Run: headless pygame with SDL's dummy video driver; simulated clock (each Clock.tick advances the game by its frame time, no real sleeping); random seed 0; keys injected as events and as key.get_pressed() state; no mouse input.
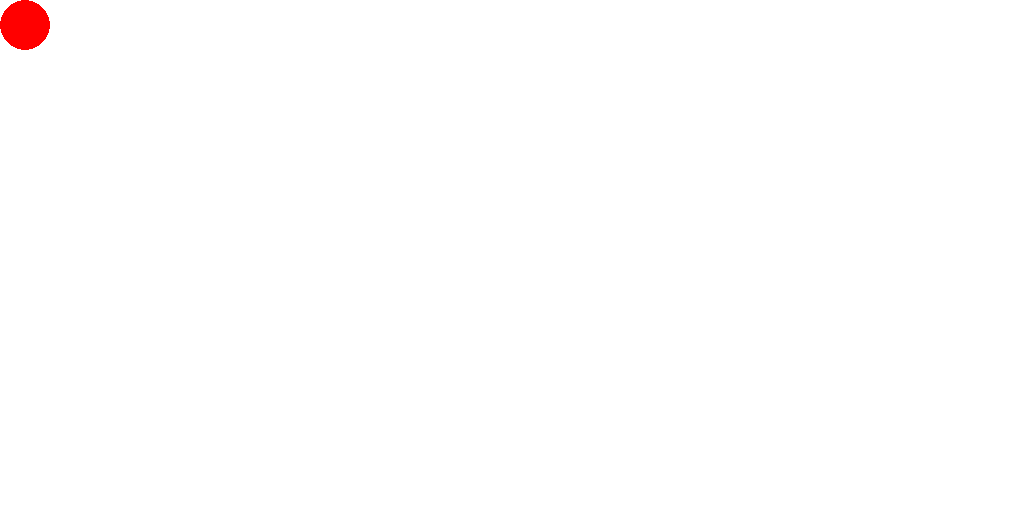
Frame 1 of 4 · flips 1–60 · no input
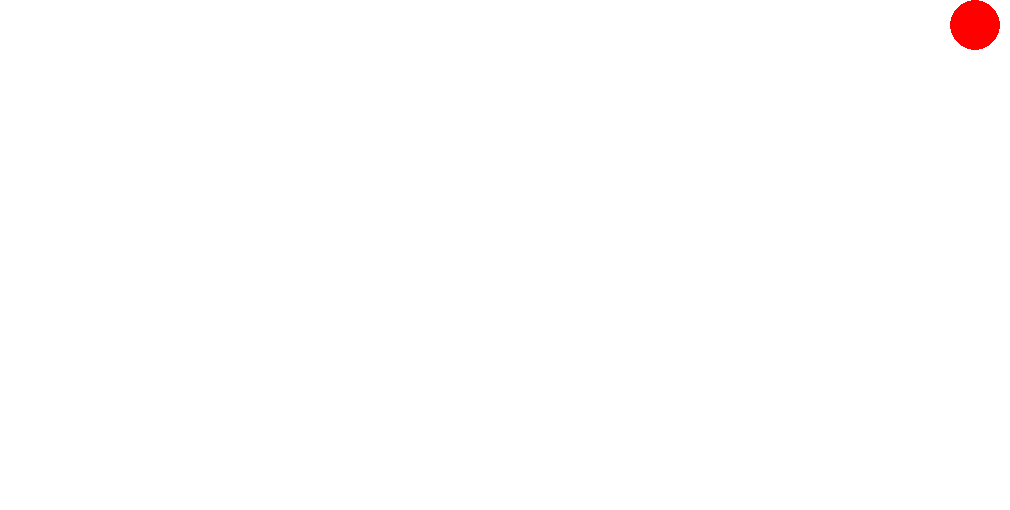
Frame 2 of 4 · flips 61–180 · tapped SPACE, RETURN · held RIGHT (→), D
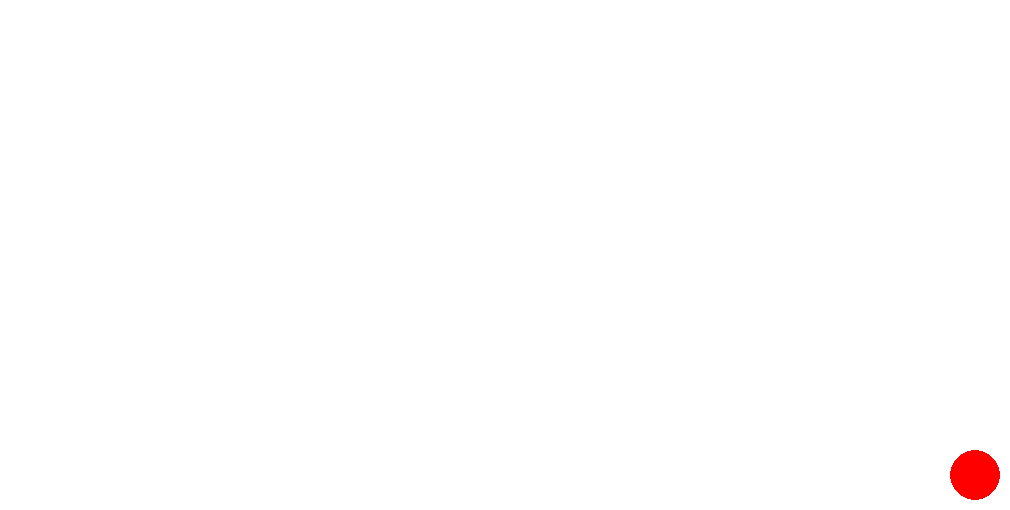
Frame 3 of 4 · flips 181–300 · held DOWN (↓), S
Frame 4 of 4 · flips 301–420 · held LEFT (←), A, UP (↑), W · screen same as frame 1, image omitted

The pygame program that drew these frames:

import pygame

pygame.init()
screen = pygame.display.set_mode((1010, 510))
done = False
x = 25
y = 25

clock = pygame.time.Clock()
while not done:
    for event in pygame.event.get():
        if event.type == pygame.QUIT:
            done = True

    pressed = pygame.key.get_pressed()
    if pressed[pygame.K_UP]:
        if y > 25:
            y -= 10

    if pressed[pygame.K_DOWN]:
        if y < 470:
            y += 10

    if pressed[pygame.K_LEFT]:
        if x > 25:
            x -= 10

    if pressed[pygame.K_RIGHT]:
        if x < 970:
            x += 10

    screen.fill((255, 255, 255))
    pygame.draw.circle(screen, (255, 0, 0), (x, y), 25)

    pygame.display.flip()
    clock.tick(60)

pygame.quit()
